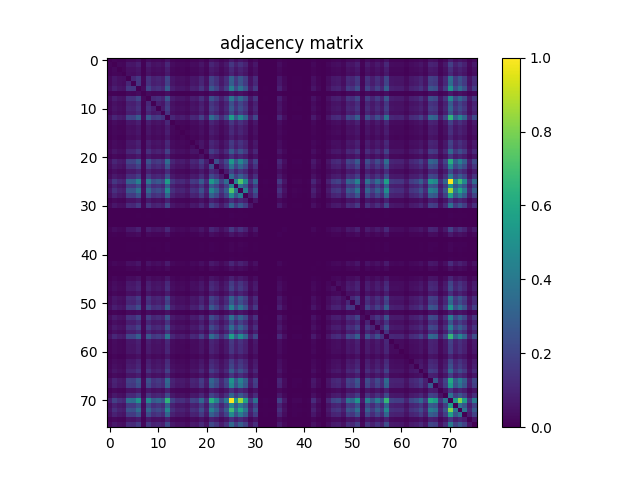

Data behind this chart, as committed beside it:
0.000000000000000000e+00, 1.353689404376662124e-02, 9.692095735477876048e-03, 8.042036461503957248e-03, 2.644900836243632009e-02, 2.539168882765691429e-02, 3.711832366793758886e-02, 4.549677998141680654e-03, 3.338566531030726092e-02, 2.015315113261350113e-02, 2.366152958892698069e-02, 1.922399154144372249e-02, 4.714683925539072534e-02, 1.374515395213226146e-02, 9.724135721380281969e-03, 1.015667553106276710e-02, 7.176956842138989580e-03, 1.414565377591233894e-02, 1.310435423408413784e-02, 2.404600941975585521e-02, 1.111787510813495167e-02, 4.500016019992951477e-02, 3.229630578962545268e-02, 1.667681266220242750e-02
1.353689404376662124e-02, 0.000000000000000000e+00, 2.178719041363621697e-02, 1.823075197846912854e-02, 5.970651372913395732e-02, 5.696709493447822681e-02, 8.428118291627952063e-02, 1.017269552401397006e-02, 7.580660664509307478e-02, 4.597737976995289882e-02, 5.318637659799429346e-02, 4.099516196212873997e-02, 1.075261926884752139e-01, 3.154336612091891007e-02, 2.103425074492967090e-02, 2.281246996251321685e-02, 1.643651276793438309e-02, 3.266476562750312423e-02, 2.909230719938483284e-02, 5.571753548428438896e-02, 2.455864919419435341e-02, 1.026240748454070734e-01, 7.298708788568132599e-02, 3.599692416135336775e-02
9.692095735477876048e-03, 2.178719041363621697e-02, 0.000000000000000000e+00, 1.270385441030405863e-02, 4.157188170837204655e-02, 3.984172246964211295e-02, 5.812053442696485384e-02, 7.176956842138989580e-03, 5.259363685879978045e-02, 3.152734612796770364e-02, 3.734260356925443031e-02, 2.875588734740956720e-02, 7.425266732882637721e-02, 2.189933036429464117e-02, 1.488257345166768206e-02, 1.597193297234949377e-02, 1.135817500240299954e-02, 2.281246996251321685e-02, 2.039345102688154901e-02, 3.857614302649706867e-02, 1.728557239434814694e-02, 7.156130851302425211e-02, 5.092755759187465869e-02, 2.558392874307135328e-02
8.042036461503957248e-03, 1.823075197846912854e-02, 1.270385441030405863e-02, 0.000000000000000000e+00, 3.519592451379321280e-02, 3.333760533145365551e-02, 4.945371824036397246e-02, 5.991477363749960101e-03, 4.392682067219890601e-02, 2.676940822146038276e-02, 3.107878632533401728e-02, 2.459068918009675933e-02, 6.310275223478901963e-02, 1.856717183044439418e-02, 1.231937457947518584e-02, 1.337669411425458990e-02, 9.660055749575470127e-03, 1.887155169651725389e-02, 1.691711255647047538e-02, 3.192784595174778112e-02, 1.469033353625324480e-02, 5.994681362340200520e-02, 4.238890134888340794e-02, 2.149883054051456369e-02
2.643298836948511712e-02, 5.970651372913395732e-02, 4.157188170837204655e-02, 3.519592451379321280e-02, 0.000000000000000000e+00, 1.093044119060587599e-01, 1.619300887507609532e-01, 1.976867130178462661e-02, 1.443241164973887436e-01, 8.833424113293390778e-02, 1.023196949793342136e-01, 8.062862452340520403e-02, 2.062093492678863105e-01, 6.036333344013328911e-02, 4.051456217359264422e-02, 4.375060074973566998e-02, 3.144724616321168537e-02, 6.210951267181442220e-02, 5.587773541379641856e-02, 1.048027938867706899e-01, 4.797987888885328622e-02, 1.955079939764826635e-01, 1.395341386049790133e-01, 6.979910928839191953e-02
2.539168882765691429e-02, 5.696709493447822681e-02, 3.984172246964211295e-02, 3.333760533145365551e-02, 1.093044119060587599e-01, 0.000000000000000000e+00, 1.531030726346480353e-01, 1.869533177405401786e-02, 1.382685591618339760e-01, 8.291948351542725859e-02, 9.693697734772996344e-02, 7.462112716670404877e-02, 1.947870942936785199e-01, 5.768799461728237044e-02, 3.872032296305789878e-02, 4.171606164493287666e-02, 2.984524686809137892e-02, 5.959437377847554007e-02, 5.350677645701835961e-02, 1.016788952612860814e-01, 4.474384031271026047e-02, 1.878824773317099850e-01, 1.334465412835218467e-01, 6.640287078273685029e-02
3.711832366793758886e-02, 8.428118291627952063e-02, 5.812053442696485384e-02, 4.945371824036397246e-02, 1.619300887507609532e-01, 1.531030726346480353e-01, 0.000000000000000000e+00, 2.734612796770369281e-02, 2.037102303674986348e-01, 1.247797250969209515e-01, 1.433468969273653526e-01, 1.120117907148120845e-01, 2.905385921630194712e-01, 8.549870238057094562e-02, 5.634231520938130788e-02, 6.162891288327833339e-02, 4.467976034090544862e-02, 8.775752138669058733e-02, 7.819358559482234017e-02, 1.484572746787991282e-01, 6.661113069110249918e-02, 2.764249783730095000e-01, 1.948992342443369441e-01, 9.725737720675402265e-02
4.549677998141680654e-03, 1.017269552401397006e-02, 7.176956842138989580e-03, 5.991477363749960101e-03, 1.976867130178462661e-02, 1.869533177405401786e-02, 2.734612796770369281e-02, 0.000000000000000000e+00, 2.475088910960879240e-02, 1.505879337413091462e-02, 1.768607221812822441e-02, 1.380923392393707330e-02, 3.517990452084201330e-02, 1.042901541123321917e-02, 7.080836884431770950e-03, 7.449296722309442509e-03, 5.382717631604242402e-03, 1.058921534074525050e-02, 9.788215693185095545e-03, 1.813463202076191078e-02, 8.234276376918394508e-03, 3.362596520457530880e-02, 2.401396943385344929e-02, 1.207907468520713797e-02
3.338566531030726092e-02, 7.580660664509307478e-02, 5.259363685879978045e-02, 4.392682067219890601e-02, 1.443241164973887436e-01, 1.382685591618339760e-01, 2.037102303674986348e-01, 2.475088910960879240e-02, 0.000000000000000000e+00, 1.113229310179103537e-01, 1.297779628976963306e-01, 9.876325654416712174e-02, 2.593797058729294114e-01, 7.641536637723879422e-02, 5.142417737336195394e-02, 5.531703566050431148e-02, 3.998590240620294306e-02, 7.925090512960174249e-02, 7.088846880907372083e-02, 1.355291403671782247e-01, 5.916183396879305667e-02, 2.504565697991092965e-01, 1.772291820191599088e-01, 8.742110153471532863e-02
2.015315113261350113e-02, 4.597737976995289882e-02, 3.152734612796770364e-02, 2.676940822146038276e-02, 8.833424113293390778e-02, 8.291948351542725859e-02, 1.247797250969209515e-01, 1.505879337413091462e-02, 1.113229310179103537e-01, 0.000000000000000000e+00, 7.893050527057768329e-02, 6.045945339784050687e-02, 1.582615103649354371e-01, 4.684245938931786563e-02, 3.095062638172439359e-02, 3.351382525391689154e-02, 2.414212937746307297e-02, 4.794783890295088030e-02, 4.286950113741949675e-02, 8.106116433308768743e-02, 3.639742398513344523e-02, 1.505879337413091601e-01, 1.068693729774758960e-01, 5.289801672487264017e-02
2.366152958892698069e-02, 5.318637659799429346e-02, 3.734260356925443031e-02, 3.107878632533401728e-02, 1.023196949793342136e-01, 9.693697734772996344e-02, 1.433468969273653526e-01, 1.768607221812822441e-02, 1.297779628976963306e-01, 7.893050527057768329e-02, 0.000000000000000000e+00, 7.117682868219538106e-02, 1.824997597001057348e-01, 5.397135625260324893e-02, 3.636538399923103931e-02, 3.907276280798436391e-02, 2.821120758706866308e-02, 5.592579539265002397e-02, 5.063919771875300541e-02, 9.472621832046393409e-02, 4.261318125020024938e-02, 1.748422030694306573e-01, 1.252763448784082467e-01, 6.220563262952163996e-02
1.922399154144372249e-02, 4.099516196212873997e-02, 2.875588734740956720e-02, 2.459068918009675933e-02, 8.062862452340520403e-02, 7.462112716670404877e-02, 1.120117907148120845e-01, 1.380923392393707330e-02, 9.876325654416712174e-02, 6.044343340488930044e-02, 7.117682868219538106e-02, 0.000000000000000000e+00, 1.417929576110986412e-01, 4.237288135593220151e-02, 2.859568741789753760e-02, 2.997340681170100260e-02, 2.167505046297779625e-02, 4.245298132068821978e-02, 3.904072282208195799e-02, 7.249046810419403075e-02, 3.377014514113613891e-02, 1.347281407196180836e-01, 9.688891736887635109e-02, 4.937361827560796113e-02
4.714683925539072534e-02, 1.075261926884752139e-01, 7.425266732882637721e-02, 6.310275223478901963e-02, 2.062093492678863105e-01, 1.947870942936785199e-01, 2.905385921630194712e-01, 3.517990452084201330e-02, 2.593797058729294114e-01, 1.582615103649354371e-01, 1.824997597001057348e-01, 1.417929576110986412e-01, 0.000000000000000000e+00, 1.085034122584986049e-01, 7.181762840024349948e-02, 7.873826535516324776e-02, 5.682291499791740363e-02, 1.123001505879337447e-01, 9.950017621992246486e-02, 1.893563166832206712e-01, 8.488994264842524007e-02, 3.522796449969561872e-01, 2.493351702925250823e-01, 1.245234052097017041e-01
1.374515395213226146e-02, 3.154336612091891007e-02, 2.189933036429464117e-02, 1.856717183044439418e-02, 6.036333344013328911e-02, 5.768799461728237044e-02, 8.549870238057094562e-02, 1.042901541123321917e-02, 7.641536637723879422e-02, 4.684245938931786563e-02, 5.397135625260324893e-02, 4.237288135593220151e-02, 1.085034122584986049e-01, 0.000000000000000000e+00, 2.133863061100253061e-02, 2.311684982858607657e-02, 1.669283265515363046e-02, 3.242446573323507636e-02, 2.981320688218897300e-02, 5.552529556886994649e-02, 2.519944891224247877e-02, 1.036173144083816638e-01, 7.345166768126622225e-02, 3.666976386530389903e-02
9.724135721380281969e-03, 2.103425074492967090e-02, 1.488257345166768206e-02, 1.231937457947518584e-02, 4.051456217359264422e-02, 3.872032296305789878e-02, 5.634231520938130788e-02, 7.080836884431770950e-03, 5.142417737336195394e-02, 3.095062638172439359e-02, 3.636538399923103931e-02, 2.859568741789753760e-02, 7.181762840024349948e-02, 2.133863061100253061e-02, 0.000000000000000000e+00, 1.547531319086219680e-02, 1.106981512928134279e-02, 2.201147031495306189e-02, 2.023325109736951594e-02, 3.777514337893691371e-02, 1.675691262695844577e-02, 6.957482938707507114e-02, 5.009451795841209781e-02, 2.540770882060811725e-02
1.015667553106276710e-02, 2.281246996251321685e-02, 1.597193297234949377e-02, 1.337669411425458990e-02, 4.375060074973566998e-02, 4.171606164493287666e-02, 6.162891288327833339e-02, 7.449296722309442509e-03, 5.531703566050431148e-02, 3.351382525391689154e-02, 3.907276280798436391e-02, 2.997340681170100260e-02, 7.873826535516324776e-02, 2.311684982858607657e-02, 1.547531319086219680e-02, 0.000000000000000000e+00, 1.209509467815834093e-02, 2.378968953253660437e-02, 2.149883054051456369e-02, 4.080292204671429751e-02, 1.813463202076191078e-02, 7.516580692704495636e-02, 5.363493640062798329e-02, 2.662522828489955612e-02
7.176956842138989580e-03, 1.643651276793438309e-02, 1.135817500240299954e-02, 9.660055749575470127e-03, 3.144724616321168537e-02, 2.984524686809137892e-02, 4.467976034090544862e-02, 5.382717631604242402e-03, 3.998590240620294306e-02, 2.414212937746307297e-02, 2.821120758706866308e-02, 2.167505046297779625e-02, 5.682291499791740363e-02, 1.669283265515363046e-02, 1.106981512928134279e-02, 1.209509467815834093e-02, 0.000000000000000000e+00, 1.726955240139694397e-02, 1.544327320495978914e-02, 2.934862708660408021e-02, 1.316843420588894968e-02, 5.414757617506648496e-02, 3.841594309698503906e-02, 1.896767165422447166e-02
1.414565377591233894e-02, 3.266476562750312423e-02, 2.281246996251321685e-02, 1.887155169651725389e-02, 6.210951267181442220e-02, 5.959437377847554007e-02, 8.775752138669058733e-02, 1.058921534074525050e-02, 7.925090512960174249e-02, 4.794783890295088030e-02, 5.592579539265002397e-02, 4.245298132068821978e-02, 1.123001505879337447e-01, 3.242446573323507636e-02, 2.201147031495306189e-02, 2.378968953253660437e-02, 1.726955240139694397e-02, 0.000000000000000000e+00, 3.051808657204190672e-02, 5.826471436352567701e-02, 2.574412867258338289e-02, 1.074621127166704021e-01, 7.615904649001954685e-02, 3.747076351286405399e-02
1.310435423408413784e-02, 2.909230719938483284e-02, 2.039345102688154901e-02, 1.691711255647047538e-02, 5.587773541379641856e-02, 5.350677645701835961e-02, 7.819358559482234017e-02, 9.788215693185095545e-03, 7.088846880907372083e-02, 4.286950113741949675e-02, 5.063919771875300541e-02, 3.904072282208195799e-02, 9.950017621992246486e-02, 2.981320688218897300e-02, 2.023325109736951594e-02, 2.149883054051456369e-02, 1.544327320495978914e-02, 3.051808657204190672e-02, 0.000000000000000000e+00, 5.228925699272692074e-02, 2.329306975104930913e-02, 9.642433757329146871e-02, 6.907820960558777590e-02, 3.442696485213546376e-02
2.404600941975585521e-02, 5.571753548428438896e-02, 3.857614302649706867e-02, 3.192784595174778112e-02, 1.048027938867706899e-01, 1.016788952612860814e-01, 1.484572746787991282e-01, 1.813463202076191078e-02, 1.355291403671782247e-01, 8.106116433308768743e-02, 9.472621832046393409e-02, 7.247444811124283126e-02, 1.893563166832206712e-01, 5.552529556886994649e-02, 3.777514337893691371e-02, 4.080292204671429751e-02, 2.934862708660408021e-02, 5.826471436352567701e-02, 5.228925699272692074e-02, 0.000000000000000000e+00, 4.323796097529716831e-02, 1.834609592771779263e-01, 1.307391624747685221e-01, 6.430425170612924513e-02
1.111787510813495167e-02, 2.455864919419435341e-02, 1.728557239434814694e-02, 1.469033353625324480e-02, 4.797987888885328622e-02, 4.474384031271026047e-02, 6.661113069110249918e-02, 8.234276376918394508e-03, 5.916183396879305667e-02, 3.639742398513344523e-02, 4.261318125020024938e-02, 3.377014514113613891e-02, 8.488994264842524007e-02, 2.519944891224247877e-02, 1.675691262695844577e-02, 1.813463202076191078e-02, 1.316843420588894968e-02, 2.574412867258338289e-02, 2.329306975104930913e-02, 4.323796097529716831e-02, 0.000000000000000000e+00, 8.059658453750280505e-02, 5.789625452564800545e-02, 2.934862708660408021e-02
4.500016019992951477e-02, 1.026240748454070734e-01, 7.156130851302425211e-02, 5.994681362340200520e-02, 1.955079939764826635e-01, 1.878824773317099850e-01, 2.764249783730095000e-01, 3.362596520457530880e-02, 2.504565697991092965e-01, 1.505879337413091601e-01, 1.748422030694306573e-01, 1.347281407196180836e-01, 3.522636250040049877e-01, 1.036173144083816638e-01, 6.957482938707507114e-02, 7.516580692704495636e-02, 5.414757617506648496e-02, 1.074621127166704021e-01, 9.642433757329146871e-02, 1.834609592771779263e-01, 8.059658453750280505e-02, 0.000000000000000000e+00, 2.410688539297042576e-01, 1.189164076767806194e-01
3.229630578962545268e-02, 7.298708788568132599e-02, 5.092755759187465869e-02, 4.238890134888340794e-02, 1.395341386049790133e-01, 1.334465412835218467e-01, 1.948992342443369441e-01, 2.401396943385344929e-02, 1.772291820191599088e-01, 1.068693729774758960e-01, 1.252763448784082467e-01, 9.688891736887635109e-02, 2.493351702925250823e-01, 7.345166768126622225e-02, 5.009451795841209781e-02, 5.363493640062798329e-02, 3.841594309698503906e-02, 7.615904649001954685e-02, 6.907820960558777590e-02, 1.307391624747685221e-01, 5.789625452564800545e-02, 2.410688539297042576e-01, 0.000000000000000000e+00, 8.585114222549741769e-02
1.667681266220242750e-02, 3.599692416135336775e-02, 2.558392874307135328e-02, 2.149883054051456369e-02, 6.979910928839191953e-02, 6.640287078273685029e-02, 9.725737720675402265e-02, 1.207907468520713797e-02, 8.742110153471532863e-02, 5.289801672487264017e-02, 6.220563262952163996e-02, 4.937361827560796113e-02, 1.245234052097017041e-01, 3.666976386530389903e-02, 2.540770882060811725e-02, 2.662522828489955612e-02, 1.896767165422447166e-02, 3.747076351286405399e-02, 3.442696485213546376e-02, 6.430425170612924513e-02, 2.934862708660408021e-02, 1.189164076767806194e-01, 8.585114222549741769e-02, 0.000000000000000000e+00
2.938066707250648960e-02, 6.838934990868604513e-02, 4.738713914965877322e-02, 3.929704270930120535e-02, 1.294735830316234571e-01, 1.236743455832879368e-01, 1.833488193265195021e-01, 2.204351030085546781e-02, 1.659030470026593151e-01, 1.007657556630675022e-01, 1.158245490371984238e-01, 8.870270097081157934e-02, 2.336355772003460285e-01, 6.822914997917400859e-02, 4.578513985453846330e-02, 4.974207811348563268e-02, 3.582070423889013172e-02, 7.109672871743936973e-02, 6.342315209381307883e-02, 1.212873666335586853e-01, 5.296209669667745201e-02, 2.239274614719169443e-01, 1.587421101534715329e-01, 7.798532568645669127e-02
7.309922783633975019e-02, 1.621864086379802006e-01, 1.138060299253468299e-01, 9.503059818653679380e-02, 3.113806029925346719e-01, 2.972669892025247562e-01, 4.370894876806254437e-01, 5.363493640062798329e-02, 3.958380058312774286e-01, 2.393707346768767508e-01, 2.790202172311044282e-01, 2.174874243055333056e-01, 5.578962545256480610e-01, 1.634840280670276369e-01, 1.117554708275928371e-01, 1.192047675499022796e-01, 8.533850245105892296e-02, 1.691070455928999350e-01, 1.528787927333311869e-01, 2.889045528819967346e-01, 1.292653231232578359e-01, 5.349075646406715734e-01, 3.826054916535836514e-01, 1.915029957386818749e-01
3.771106340713210187e-02, 8.703662170388644370e-02, 6.034731344718208268e-02, 5.006247797250969189e-02, 1.645253276088558536e-01, 1.583095703437890356e-01, 2.316010380955432491e-01, 2.854762743904392525e-02, 2.118323667937586086e-01, 1.268623241805773572e-01, 1.476883150171413861e-01, 1.127647303835186271e-01, 2.955848899426484211e-01, 8.726090160520329209e-02, 5.900163403928102013e-02, 6.361539200922751436e-02, 4.560891993207522727e-02, 9.086540001922399634e-02, 8.128544423440453581e-02, 1.561308513024254330e-01, 6.763641023997948865e-02, 2.871743936432668010e-01, 2.033898305084745894e-01, 1.000448559802633725e-01
6.060363333440133005e-02, 1.391816987600525413e-01, 9.701707731248598865e-02, 8.091698439652686425e-02, 2.655794431450450022e-01, 2.542693281214956080e-01, 3.760372945435904168e-01, 4.564095991797763319e-02, 3.395117106148473063e-01, 2.052321296978629195e-01, 2.376245554451956177e-01, 1.826439396366665580e-01, 4.794623690365576452e-01, 1.398064784851494602e-01, 9.400531863765980434e-02, 1.023517349652366126e-01, 7.361186761077824492e-02, 1.460702957290698767e-01, 1.297779628976963306e-01, 2.464195315754061089e-01, 1.093524718849123722e-01, 4.574989587004581471e-01, 3.247412771138380450e-01, 1.608567492230303375e-01
4.102720194803114589e-02, 9.443785844734228774e-02, 6.510525135368940008e-02, 5.459613597770016785e-02, 1.792957611098651149e-01, 1.717823844157508606e-01, 2.533722085162282700e-01, 3.080644644516356348e-02, 2.291659991669603713e-01, 1.375476594790298324e-01, 1.597834096952997218e-01, 1.223607061612892871e-01, 3.229950978821569119e-01, 9.474223831341514745e-02, 6.340713210086187934e-02, 6.901412963378296406e-02, 4.950177821921758481e-02, 9.887539649482554593e-02, 8.769344141488577549e-02, 1.678094261638524987e-01, 7.319534779404697489e-02, 3.102111435070968315e-01, 2.195379834032873123e-01, 1.084072923007913941e-01
1.155041491781743680e-02, 2.620870846816827568e-02, 1.827881195732273742e-02, 1.523501329659414892e-02, 4.974207811348563268e-02, 4.809201883951171042e-02, 7.069622889365928531e-02, 8.586716221844863106e-03, 6.406395181186119725e-02, 3.841594309698503906e-02, 4.471180032680785454e-02, 3.439492486623305784e-02, 9.004838037871262801e-02, 2.654512832014353785e-02, 1.789433212649386290e-02, 1.930409150619973729e-02, 1.392137387459549576e-02, 2.721796802409406912e-02, 2.476690910255999536e-02, 4.661817948800102418e-02, 2.048957098458876677e-02, 8.657204190830156132e-02, 6.129249303130306775e-02, 3.026176668482265936e-02
2.689756816507000645e-02, 6.124443305244945540e-02, 4.264522123610265530e-02, 3.596488417545096183e-02, 1.174585883182211465e-01, 1.122841305949825313e-01, 1.652942872705135957e-01, 2.012111114671109521e-02, 1.489859344461888502e-01, 8.982410047739579351e-02, 1.044984140206978301e-01, 8.064464451635641740e-02, 2.115440069206369622e-01, 6.145269296081509736e-02, 4.149178174361603522e-02, 4.490404024222229007e-02, 3.221620582486943440e-02, 6.382365191759314937e-02, 5.703117490628303865e-02, 1.085835122232546163e-01, 4.828425875492614594e-02, 2.017397712345006533e-01, 1.432347569767069284e-01, 7.127294863990259188e-02
5.126397744384992867e-04, 1.217519464291435616e-03, 8.330396334625613138e-04, 7.369196757553426839e-04, 2.354938963826855997e-03, 2.210759027266028052e-03, 3.284098554996635940e-03, 3.684598378776713420e-04, 2.899618724167761421e-03, 1.698119252827528765e-03, 2.002499118900387832e-03, 1.537919323315497643e-03, 4.165198167312806135e-03, 1.217519464291435616e-03, 8.009996475601550677e-04, 8.810996123161706287e-04, 6.087597321457178081e-04, 1.233539457242638793e-03, 1.073339527730607888e-03, 2.082599083656403068e-03, 9.451795841209830124e-04, 3.940918265995962955e-03, 2.755438787606933476e-03, 1.409759379705872876e-03
7.048796898529364379e-04, 1.698119252827528765e-03, 1.169459485437826301e-03, 9.932395629745922189e-04, 3.284098554996635940e-03, 3.075838646630995286e-03, 4.501618019288071773e-03, 5.606997532921086016e-04, 4.085098202556790466e-03, 2.483098907436480547e-03, 2.931658710070167775e-03, 2.242799013168434406e-03, 5.783217455384319881e-03, 1.714139245778731942e-03, 1.153439492486623341e-03, 1.233539457242638793e-03, 9.131395982185767663e-04, 1.794239210534747395e-03, 1.585979302169106958e-03, 2.963698695972573696e-03, 1.409759379705872876e-03, 5.494857582262663992e-03, 3.972958251898368875e-03, 2.002499118900387832e-03
4.805997885360930406e-04, 1.089359520681810849e-03, 7.689596616577488216e-04, 6.568197109993271230e-04, 2.178719041363621697e-03, 1.986479125949184438e-03, 2.931658710070167775e-03, 3.684598378776713420e-04, 2.627278843997308492e-03, 1.601999295120310135e-03, 1.938419147095575340e-03, 1.505879337413091506e-03, 3.748678350581525695e-03, 1.137419499535420164e-03, 7.689596616577488216e-04, 7.849796546089519989e-04, 5.927397391945147392e-04, 1.153439492486623341e-03, 1.041299541828201534e-03, 1.922399154144372162e-03, 9.451795841209830124e-04, 3.556438435167088435e-03, 2.627278843997308492e-03, 1.313639421998654246e-03
4.805997885360930406e-04, 1.169459485437826301e-03, 7.849796546089519989e-04, 6.888596969017333690e-04, 2.226779020217231012e-03, 2.098619076607606462e-03, 3.091858639582198681e-03, 3.684598378776713420e-04, 2.803498766460542791e-03, 1.682099259876325588e-03, 1.986479125949184438e-03, 1.505879337413091506e-03, 3.972958251898368875e-03, 1.153439492486623341e-03, 7.849796546089519989e-04, 8.490596264137643826e-04, 6.087597321457178081e-04, 1.217519464291435616e-03, 1.057319534779404711e-03, 2.002499118900387832e-03, 9.451795841209830124e-04, 3.764698343532728655e-03, 2.691358815802121201e-03, 1.361699400852263561e-03
1.380923392393707330e-02, 3.221620582486943440e-02, 2.220371023036749741e-02, 1.896767165422447166e-02, 6.167697286213193880e-02, 5.861715420845214908e-02, 8.758130146422735129e-02, 1.042901541123321917e-02, 7.764890583448143258e-02, 4.769151901573163294e-02, 5.472429592130979153e-02, 4.323796097529716831e-02, 1.109704911729838817e-01, 3.271282560635673659e-02, 2.157893050527057849e-02, 2.361346961007337181e-02, 1.726955240139694397e-02, 3.325750536669763724e-02, 3.038992662843228304e-02, 5.675883502611259179e-02, 2.568004870077857105e-02, 1.059402133863061035e-01, 7.447694723014322560e-02, 3.742270353401044164e-02
4.773957899458523835e-03, 1.100573515747653094e-02, 7.545416680016661139e-03, 6.440037166383646462e-03, 2.125853064624651581e-02, 2.031335106212553421e-02, 3.043798660728589192e-02, 3.524398449264682515e-03, 2.672134824260677388e-02, 1.638845278908077421e-02, 1.861523180929800306e-02, 1.454615359969241642e-02, 3.868828297715549286e-02, 1.110185511518374871e-02, 7.289096792797411170e-03, 8.138156419211175011e-03, 5.927397391945147392e-03, 1.153439492486623384e-02, 1.007657556630675057e-02, 1.954439140046778517e-02, 8.618756207747269027e-03, 3.641344397808465166e-02, 2.550382877831533848e-02, 1.273589439620646628e-02
4.805997885360930406e-04, 1.089359520681810849e-03, 7.689596616577488216e-04, 6.568197109993271230e-04, 2.178719041363621697e-03, 1.986479125949184438e-03, 2.931658710070167775e-03, 3.684598378776713420e-04, 2.627278843997308492e-03, 1.601999295120310135e-03, 1.938419147095575340e-03, 1.505879337413091506e-03, 3.748678350581525695e-03, 1.137419499535420164e-03, 7.689596616577488216e-04, 7.849796546089519989e-04, 5.927397391945147392e-04, 1.153439492486623341e-03, 1.041299541828201534e-03, 1.922399154144372162e-03, 9.451795841209830124e-04, 3.556438435167088435e-03, 2.627278843997308492e-03, 1.313639421998654246e-03
1.185479478389029478e-03, 2.739418794655730516e-03, 1.906379161193168985e-03, 1.601999295120310135e-03, 5.318637659799429693e-03, 5.046297779628976764e-03, 7.353176764602223879e-03, 8.971196052673736975e-04, 6.680337060651693470e-03, 3.940918265995962955e-03, 4.677837941751305205e-03, 3.572458428118291830e-03, 9.403735862356221026e-03, 2.707378808753324161e-03, 1.858319182339559670e-03, 2.002499118900387832e-03, 1.409759379705872876e-03, 2.819518759411745751e-03, 2.499118900387683941e-03, 4.757937906507320874e-03, 2.178719041363621697e-03, 8.907116080868924049e-03, 6.375957194578834621e-03, 3.203998590240620271e-03
1.105379513633014026e-03, 2.579218865143699177e-03, 1.810259203485950572e-03, 1.457819358559482191e-03, 4.982217807824164922e-03, 4.773957899458523835e-03, 6.808497004261318021e-03, 8.810996123161706287e-04, 6.295857229822818951e-03, 3.732658357630322735e-03, 4.437538047483259064e-03, 3.396238505655057530e-03, 8.682836179552080869e-03, 2.611258851046105531e-03, 1.778219217583544218e-03, 1.874339175290762848e-03, 1.345679407901060600e-03, 2.707378808753324161e-03, 2.451058921534074626e-03, 4.565697991092883615e-03, 2.082599083656403068e-03, 8.362436320528018191e-03, 6.087597321457178731e-03, 3.075838646630995286e-03
4.805997885360930406e-04, 1.057319534779404711e-03, 7.369196757553426839e-04, 6.087597321457178081e-04, 2.082599083656403068e-03, 2.002499118900387832e-03, 2.835538752362949146e-03, 3.524398449264682189e-04, 2.595238858094902571e-03, 1.505879337413091506e-03, 1.810259203485950572e-03, 1.377719393803466738e-03, 3.572458428118291830e-03, 1.073339527730607888e-03, 7.369196757553426839e-04, 7.529396687065457528e-04, 5.286597673897023555e-04, 1.089359520681810849e-03, 9.772195700233892585e-04, 1.858319182339559670e-03, 8.330396334625613138e-04, 3.428278491557463885e-03, 2.467078914485277587e-03, 1.265579443145044931e-03
7.048796898529364379e-04, 1.650059273973919450e-03, 1.153439492486623341e-03, 9.611995770721860812e-04, 3.220018583191823231e-03, 3.059818653679792326e-03, 4.405498061580853143e-03, 5.286597673897023555e-04, 4.004998237800775664e-03, 2.386978949729261917e-03, 2.803498766460542791e-03, 2.146679055461215777e-03, 5.623017525872288543e-03, 1.650059273973919450e-03, 1.105379513633014026e-03, 1.185479478389029478e-03, 8.490596264137643826e-04, 1.714139245778731942e-03, 1.473839351510685368e-03, 2.883598731216558460e-03, 1.297619429047451286e-03, 5.366697638653038574e-03, 3.828778315337541364e-03, 1.922399154144372162e-03
8.827016116112909247e-03, 2.056967094934478157e-02, 1.430585370542437028e-02, 1.193489474864631132e-02, 3.929704270930120535e-02, 3.791932331549774382e-02, 5.586171542084521213e-02, 6.904616961968536651e-03, 5.060715773285059949e-02, 3.072634648040754868e-02, 3.558040434462209078e-02, 2.725000800999647504e-02, 7.184966838614591234e-02, 2.077793085771042353e-02, 1.388933388869308984e-02, 1.517093332478933708e-02, 1.097369517157412502e-02, 2.154689051936817257e-02, 1.944827144276056394e-02, 3.655762391464547484e-02, 1.622825285956874114e-02, 6.774855019063791284e-02, 4.838037871263336370e-02, 2.375764954663419845e-02
3.284098554996635940e-03, 7.593476658870270020e-03, 5.254557687994616984e-03, 4.485598026336868813e-03, 1.478645349396046256e-02, 1.400147383935151056e-02, 2.077793085771042353e-02, 2.499118900387683941e-03, 1.819871199256672262e-02, 1.118195507993976524e-02, 1.284803434686488700e-02, 1.010861555220915649e-02, 2.657716830604594377e-02, 7.513376694114254351e-03, 5.046297779628976764e-03, 5.623017525872288543e-03, 4.037038223703181584e-03, 7.945916503796737751e-03, 6.840536990163723942e-03, 1.347281407196180766e-02, 6.007497356701163062e-03, 2.495914901797443089e-02, 1.762199224632341257e-02, 8.859056102015315168e-03
4.485598026336868487e-04, 1.105379513633014026e-03, 7.689596616577488216e-04, 6.247797250969209853e-04, 2.098619076607606462e-03, 2.018519111851590792e-03, 2.899618724167761421e-03, 3.524398449264682189e-04, 2.627278843997308492e-03, 1.569959309217903998e-03, 1.794239210534747395e-03, 1.377719393803466738e-03, 3.668578385825510026e-03, 1.105379513633014026e-03, 7.369196757553426839e-04, 8.009996475601550677e-04, 5.767197462433116704e-04, 1.153439492486623341e-03, 1.025279548876998573e-03, 1.938419147095575340e-03, 8.330396334625613138e-04, 3.588478421069494790e-03, 2.531158886290089862e-03, 1.281599436096248108e-03
7.593476658870270020e-03, 1.646855275383678902e-02, 1.155041491781743680e-02, 9.756175707282689624e-03, 3.183172599404056335e-02, 3.016564672711544159e-02, 4.459966037614943729e-02, 5.398737624555445362e-03, 3.968152254013008334e-02, 2.435038928582871492e-02, 2.801896767165422408e-02, 2.279644996956201389e-02, 5.661465508955176168e-02, 1.654865271859280382e-02, 1.134215500945179658e-02, 1.206305469225593500e-02, 8.506616257088846569e-03, 1.675691262695844577e-02, 1.544327320495978914e-02, 2.846752747428791044e-02, 1.342475409310819878e-02, 5.371503636538400156e-02, 3.839992310403383263e-02, 1.972061132293101773e-02
1.456217359264361938e-02, 3.369004517638012064e-02, 2.329306975104930913e-02, 1.922399154144372249e-02, 6.353529204447150303e-02, 6.118035308064464356e-02, 8.934350068885969776e-02, 1.098971516452532798e-02, 8.189420396655025525e-02, 4.919739835314472509e-02, 5.749575470186792797e-02, 4.376662074268687641e-02, 1.144788696292973612e-01, 3.367402518342892115e-02, 2.274838999070840501e-02, 2.455864919419435341e-02, 1.765403223222581849e-02, 3.522796449969561872e-02, 3.144724616321168537e-02, 6.052353336964531871e-02, 2.604850853865624261e-02, 1.107622312646182466e-01, 7.875428534811444725e-02, 3.875236294896030470e-02
1.693313254942167834e-02, 3.723046361859600611e-02, 2.601646855275383668e-02, 2.196341033609945301e-02, 7.192976835090192367e-02, 6.818109000032039624e-02, 9.945211624106885251e-02, 1.252763448784082606e-02, 8.961584056903014461e-02, 5.395533625965204250e-02, 6.377559193873955090e-02, 5.030277786677773977e-02, 1.271026240748454050e-01, 3.771106340713210187e-02, 2.580820864438819820e-02, 2.741020793950850812e-02, 1.932011149915094025e-02, 3.852808304764345632e-02, 3.519592451379321280e-02, 6.587421101534715606e-02, 2.989330684694498780e-02, 1.224408061260452985e-01, 8.758130146422735129e-02, 4.455160039729582494e-02
9.355675883502610410e-03, 2.135465060395373357e-02, 1.494665342347249390e-02, 1.257569446669443494e-02, 4.113934189868956315e-02, 3.896062285732593972e-02, 5.754381468072154032e-02, 7.064816891480567990e-03, 5.140815738041075444e-02, 3.125500624779724984e-02, 3.649354394284066300e-02, 2.848354746723911340e-02, 7.340360770241260990e-02, 2.145077056166095134e-02, 1.441799365608279100e-02, 1.553939316266700864e-02, 1.132613501650059189e-02, 2.221973022331870037e-02, 1.992887123129665969e-02, 3.759892345647367767e-02, 1.710935247188491090e-02, 6.994328922495274270e-02, 4.975809810643683218e-02, 2.499118900387683681e-02
2.725000800999647504e-02, 6.244593252378968784e-02, 4.307776104578513870e-02, 3.702220371023036416e-02, 1.207106468873153649e-01, 1.138380699112492428e-01, 1.702124251065329497e-01, 2.058569094229598453e-02, 1.507801736567235817e-01, 9.264361923680754229e-02, 1.067732530197686713e-01, 8.349620326167056517e-02, 2.163339848130466925e-01, 6.367947198103232620e-02, 4.179616160968889493e-02, 4.575309986863605738e-02, 3.336964531735606143e-02, 6.500913139598218926e-02, 5.823267437762327109e-02, 1.101054115536189149e-01, 5.004645797955849240e-02, 2.049597898176924726e-01, 1.450129761942904882e-01, 7.249046810419403075e-02
2.359744961712216885e-02, 5.321841658389670632e-02, 3.703822370318157059e-02, 3.090256640287078124e-02, 1.019512351414565421e-01, 9.760981705168049471e-02, 1.434590368780237768e-01, 1.736567235910416174e-02, 1.293454230880138334e-01, 7.718432603889653632e-02, 9.070520008971195980e-02, 6.949472942231905981e-02, 1.825798596648617600e-01, 5.341065649931114184e-02, 3.615712409086539736e-02, 3.912082278683797626e-02, 2.797090769280061520e-02, 5.550927557591874700e-02, 4.953381820511999073e-02, 9.487039825702477114e-02, 4.194034154624971811e-02, 1.754669827945275762e-01, 1.246996251321649402e-01, 6.172503284098555115e-02
3.731056358335202439e-02, 8.530646246515651010e-02, 5.901765403223222656e-02, 5.027073788087533385e-02, 1.638845278908077352e-01, 1.548652718592803956e-01, 2.313767581942264007e-01, 2.787478773509339744e-02, 2.057447694723014420e-01, 1.253564448431642719e-01, 1.445804363846079910e-01, 1.125564704751529921e-01, 2.946236903655762296e-01, 8.618756207747269027e-02, 5.703117490628303865e-02, 6.246195251674089427e-02, 4.509628015763673253e-02, 8.870270097081157934e-02, 7.891448527762648379e-02, 1.502675338822850870e-01, 6.752427028932107833e-02, 2.799493768222742207e-01, 1.980231328698215387e-01, 9.895549645958155727e-02
5.254557687994616984e-03, 1.257569446669443494e-02, 8.666816186600877908e-03, 7.208996828041395501e-03, 2.406202941270705817e-02, 2.281246996251321685e-02, 3.341770529620966684e-02, 4.101118195507994293e-03, 3.022972669892025344e-02, 1.840697190093236457e-02, 2.141873057575854541e-02, 1.637243279612957125e-02, 4.302970106693153329e-02, 1.236743455832879472e-02, 8.362436320528018191e-03, 9.083336003332158348e-03, 6.520137131139662132e-03, 1.302425426932812130e-02, 1.148633494601262323e-02, 2.213963025856268557e-02, 9.820255679087501466e-03, 4.093108199032392119e-02, 2.928454711479926836e-02, 1.432187369837557324e-02
3.149530614206529772e-02, 7.183364839319471284e-02, 4.985421806414404994e-02, 4.206850148985934179e-02, 1.373393995706641835e-01, 1.301624427285252017e-01, 1.927845951747781117e-01, 2.348530966646374812e-02, 1.734965236615295947e-01, 1.044984140206978301e-01, 1.218801063727531914e-01, 9.390919867995257964e-02, 2.451379321393098720e-01, 7.297106789273012650e-02, 4.836435871968216421e-02, 5.230527698567812717e-02, 3.759892345647367767e-02, 7.473326711736247296e-02, 6.685143058537054706e-02, 1.267822242158213319e-01, 5.647047515299093157e-02, 2.358463362276120578e-01, 1.671526064528531530e-01, 8.301560347313446941e-02
1.872737175995642725e-02, 4.234084137002979559e-02, 2.922046714299445652e-02, 2.438242927173112085e-02, 8.128544423440453581e-02, 7.593476658870269846e-02, 1.139181698760052541e-01, 1.387331389574188514e-02, 1.019352151485053287e-01, 6.276633238281374705e-02, 7.255454807599884259e-02, 5.642241517413732615e-02, 1.442119765467303194e-01, 4.267726122200506123e-02, 2.856364743199512821e-02, 3.074236647335875164e-02, 2.221973022331870037e-02, 4.408702060171093562e-02, 3.964948255422767742e-02, 7.511774694819134401e-02, 3.370606516933132707e-02, 1.383005991477363750e-01, 9.847489667104546152e-02, 4.884495850821825302e-02
3.061420652974912796e-02, 6.992726923200154321e-02, 4.807599884656051092e-02, 4.083496203261670343e-02, 1.341514209733747631e-01, 1.265419243215533118e-01, 1.882989971484412550e-01, 2.298868988497644941e-02, 1.684502258819006171e-01, 1.026240748454070734e-01, 1.195572073948287517e-01, 9.238729934958828105e-02, 2.396751145429495966e-01, 7.071224888661048480e-02, 4.695459933997628982e-02, 5.094357758482586512e-02, 3.657364390759668127e-02, 7.239434814648681993e-02, 6.489699144532376507e-02, 1.229214059145813942e-01, 5.547723559001634108e-02, 2.283009195475954045e-01, 1.622665086027362258e-01, 8.083688443177085292e-02
1.930409150619973729e-02, 4.174810163083528258e-02, 2.914036717823844172e-02, 2.497516901092563385e-02, 8.189420396655025525e-02, 7.590272660280029948e-02, 1.129729902918842760e-01, 1.387331389574188514e-02, 1.000929159591169848e-01, 6.135657300310787959e-02, 7.192976835090192367e-02, 5.738361475120951072e-02, 1.433789369132677516e-01, 4.256512127134664397e-02, 2.888404729101919088e-02, 3.047002659318829784e-02, 2.181923039953862289e-02, 4.302970106693153329e-02, 3.937714267405722363e-02, 7.343564768831502276e-02, 3.429880490852584007e-02, 1.363301400147383935e-01, 9.820255679087501466e-02, 4.993431802890006821e-02
4.781967895934125662e-02, 1.097049117298388443e-01, 7.574252667328826294e-02, 6.504117138188458824e-02, 2.101983275127358997e-01, 1.992406523341129776e-01, 2.971548492518663043e-01, 3.559642433757329028e-02, 2.644420236455096163e-01, 1.602159495049822191e-01, 1.849347986286886125e-01, 1.435551568357310015e-01, 3.791932331549774382e-01, 1.112428310531543424e-01, 7.308320784338855070e-02, 8.014802473486912215e-02, 5.794431450450161780e-02, 1.143507096856877375e-01, 1.006696357053602914e-01, 1.923520553650956422e-01, 8.636378199993592630e-02, 3.593444618884367725e-01, 2.532600685655698181e-01, 1.266380442792605088e-01
1.379321393098587034e-02, 3.181570600108935692e-02, 2.215565025151388853e-02, 1.855115183749319122e-02, 6.087597321457178384e-02, 5.879337413091538511e-02, 8.668418185895998551e-02, 1.060523533369645346e-02, 7.824164557367595252e-02, 4.757937906507320874e-02, 5.506071577328505717e-02, 4.224472141232257782e-02, 1.110505911377398930e-01, 3.223222581782064083e-02, 2.151485053346576665e-02, 2.350132965941495108e-02, 1.696517253532408426e-02, 3.327352535964884367e-02, 3.006952676940822036e-02, 5.648649514594213800e-02, 2.518342891929127580e-02, 1.049790138092339259e-01, 7.444490724424081274e-02, 3.678190381596232322e-02
1.340873410015699582e-02, 2.960494697382333104e-02, 2.076191086475922057e-02, 1.739771234500656766e-02, 5.711127487103905692e-02, 5.440389606228573233e-02, 7.966742494633302640e-02, 9.804235686136298505e-03, 7.172150844253628865e-02, 4.310980103168754463e-02, 5.075133766941142266e-02, 3.948928262471564782e-02, 1.014706353529204463e-01, 2.995738681874979964e-02, 2.013713113966229817e-02, 2.162699048412418737e-02, 1.542725321200858618e-02, 3.080644644516356348e-02, 2.785876774214219448e-02, 5.268975681650699822e-02, 2.351734965236615404e-02, 9.754573707987568287e-02, 6.962288936592868349e-02, 3.501970459132997676e-02
1.292813431162090354e-02, 2.963698695972573696e-02, 2.055365095639357861e-02, 1.726955240139694397e-02, 5.632629521643010145e-02, 5.403543622440806077e-02, 7.974752491108903774e-02, 9.628015763673064206e-03, 7.234628816763320758e-02, 4.359040082022364038e-02, 5.059113773989939306e-02, 3.859216301944826816e-02, 1.020954150780173653e-01, 3.010156675531062628e-02, 2.002499118900387745e-02, 2.169107045592899921e-02, 1.571561308513024294e-02, 3.117490628304123504e-02, 2.766652782672775548e-02, 5.301015667553106436e-02, 2.324500977219570025e-02, 9.752971708692448338e-02, 6.928646951395341091e-02, 3.431482490147704650e-02
... 15 more rows
